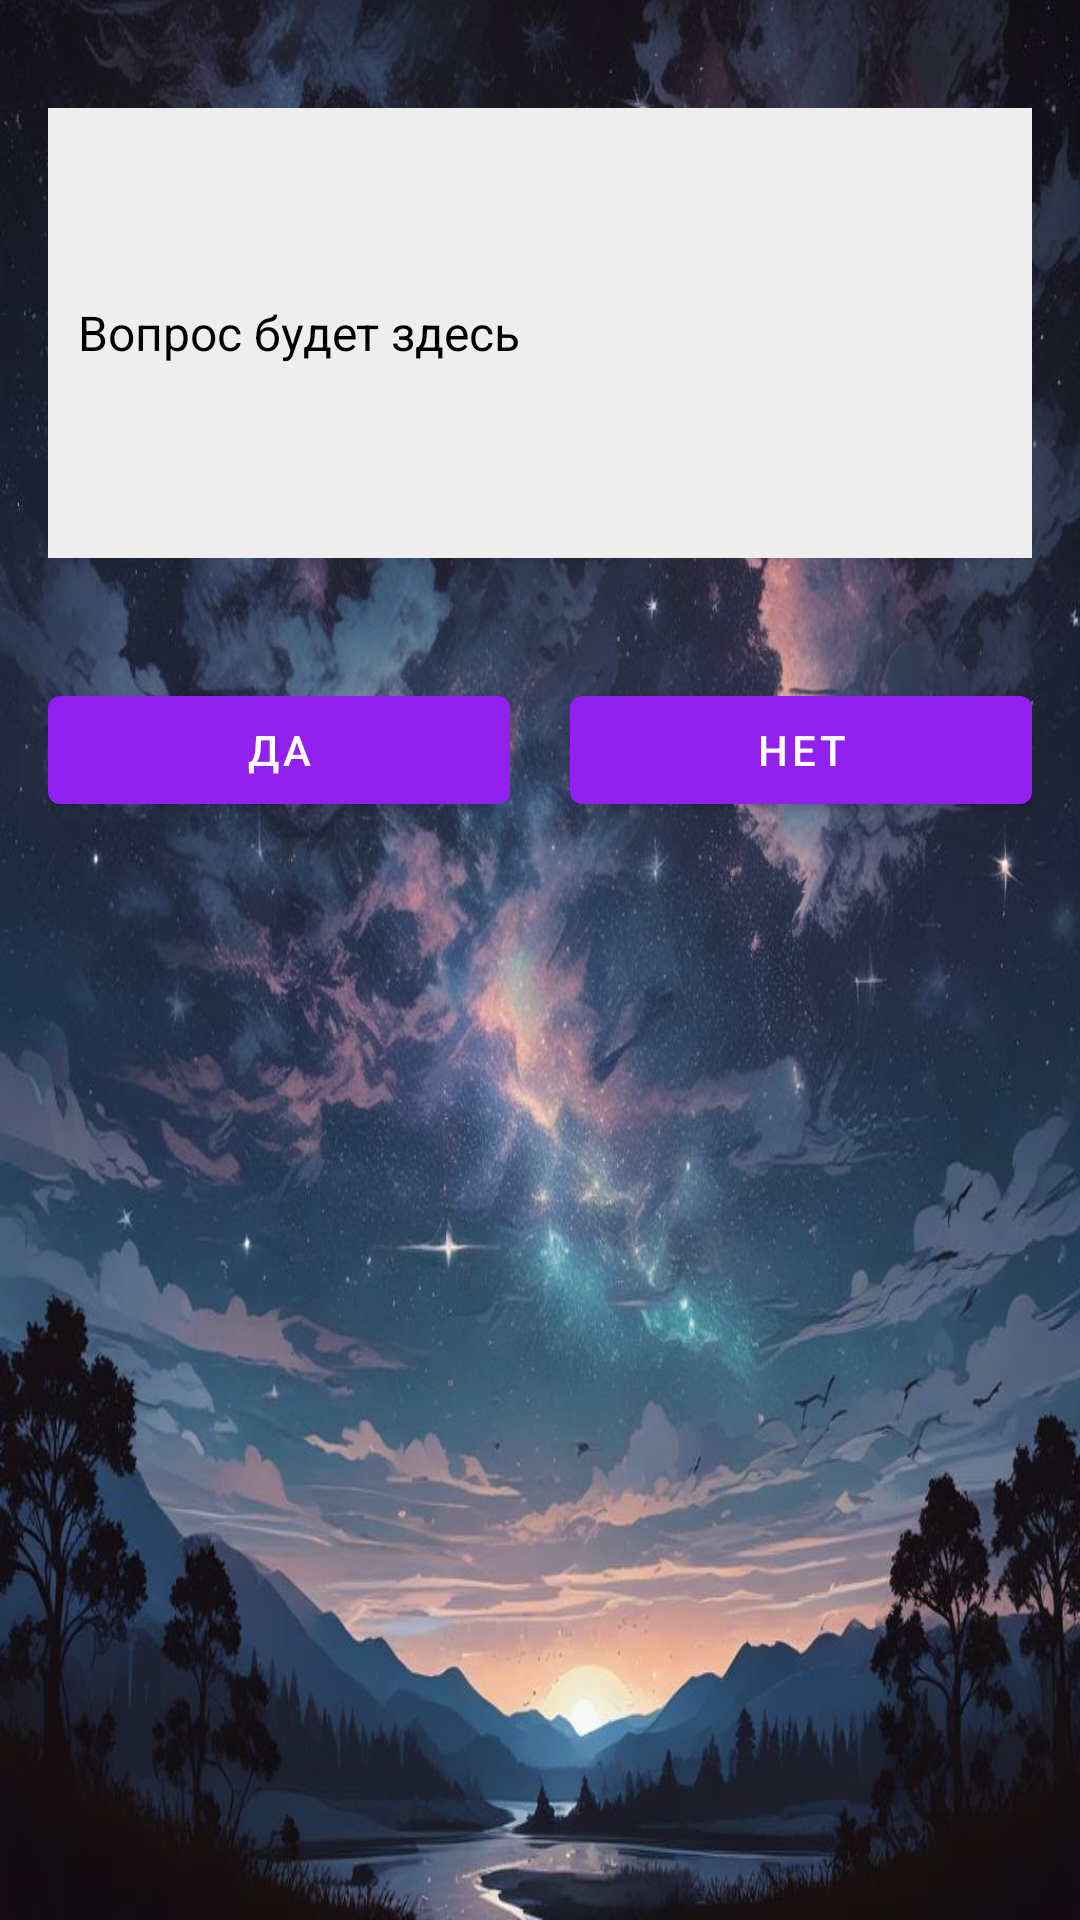

This screen was rendered from an Android layout file. Write that file and the resources it references.
<!-- AndroidManifest.xml: application theme AppTheme -->
<!-- res/layout/fragment_yesornot.xml -->
<FrameLayout xmlns:android="http://schemas.android.com/apk/res/android"
    xmlns:tools="http://schemas.android.com/tools"
    android:layout_width="match_parent"
    android:layout_height="match_parent"
    tools:context=".TEST.yesornot"
    style="@style/AppTheme"
    android:background="@drawable/background">

    <LinearLayout
        android:layout_width="match_parent"
        android:layout_height="match_parent"
        android:orientation="vertical"
        android:padding="16dp">

        
        <TextView
            android:id="@+id/questionTextView"
            android:layout_width="match_parent"
            android:layout_height="150dp"
            android:layout_marginVertical="20dp"
            android:gravity="center_vertical"
            android:padding="10dp"
            android:background="#EEEEEE"
            android:textSize="16sp"
            android:textColor="#000000"
            android:scrollbars="vertical"
            android:maxLines="5"
            android:ellipsize="end"
            android:scrollHorizontally="false"
            android:text="Вопрос будет здесь" />

        
        <LinearLayout
            android:layout_width="match_parent"
            android:layout_height="wrap_content"
            android:orientation="horizontal"
            android:layout_marginTop="20dp">

            <Button
                android:id="@+id/yesbtn"
                android:layout_width="0dp"
                android:layout_height="wrap_content"
                android:layout_weight="1"
                android:layout_marginEnd="10dp"
                android:text="Да" />

            <Button
                android:id="@+id/notbtn"
                android:layout_width="0dp"
                android:layout_height="wrap_content"
                android:layout_weight="1"
                android:layout_marginStart="10dp"
                android:text="Нет" />
        </LinearLayout>

        
        <Button
            android:id="@+id/resultbtn"
            android:layout_width="wrap_content"
            android:layout_height="wrap_content"
            android:layout_gravity="center"
            android:layout_marginTop="20dp"
            android:text="Результат"
            android:visibility="gone" />

    </LinearLayout>

</FrameLayout>
<!-- resources referenced by this layout -->
<resources>
  <!-- drawable background: jpg bitmap (drawable, 116923 bytes) -->
  <style name="AppTheme" parent="Theme.MaterialComponents.DayNight.NoActionBar">
          
          <item name="colorPrimary">@color/colorPrimary</item>
          <item name="colorPrimaryVariant">@color/colorPrimaryVariant</item>
          <item name="colorOnPrimary">@color/colorOnPrimary</item>
          <item name="android:colorBackground">@color/colorBackground</item>
          <item name="colorOnBackground">@color/colorOnBackground</item>
          <item name="colorButtonNormal">@color/colorButton</item>
          <item name="colorControlHighlight">@color/colorOnButton</item>
          <item name="android:textColor">@color/colorTextPrimary</item>
          <item name="android:textColorSecondary">@color/colorTextSecondary</item>
      </style>
  <color name="colorPrimary">#9221EF</color>
  <color name="colorPrimaryVariant">#370062</color>
  <color name="colorOnPrimary">#FFFFFF</color>
  <color name="colorBackground">#FFFFFF</color>
  <color name="colorOnBackground">#000000</color>
  <color name="colorButton">#4B0082</color>
  <color name="colorOnButton">#FFFFFF</color>
  <color name="colorTextPrimary">#FFFFFF</color>
  <color name="colorTextSecondary">#757575</color>
</resources>
